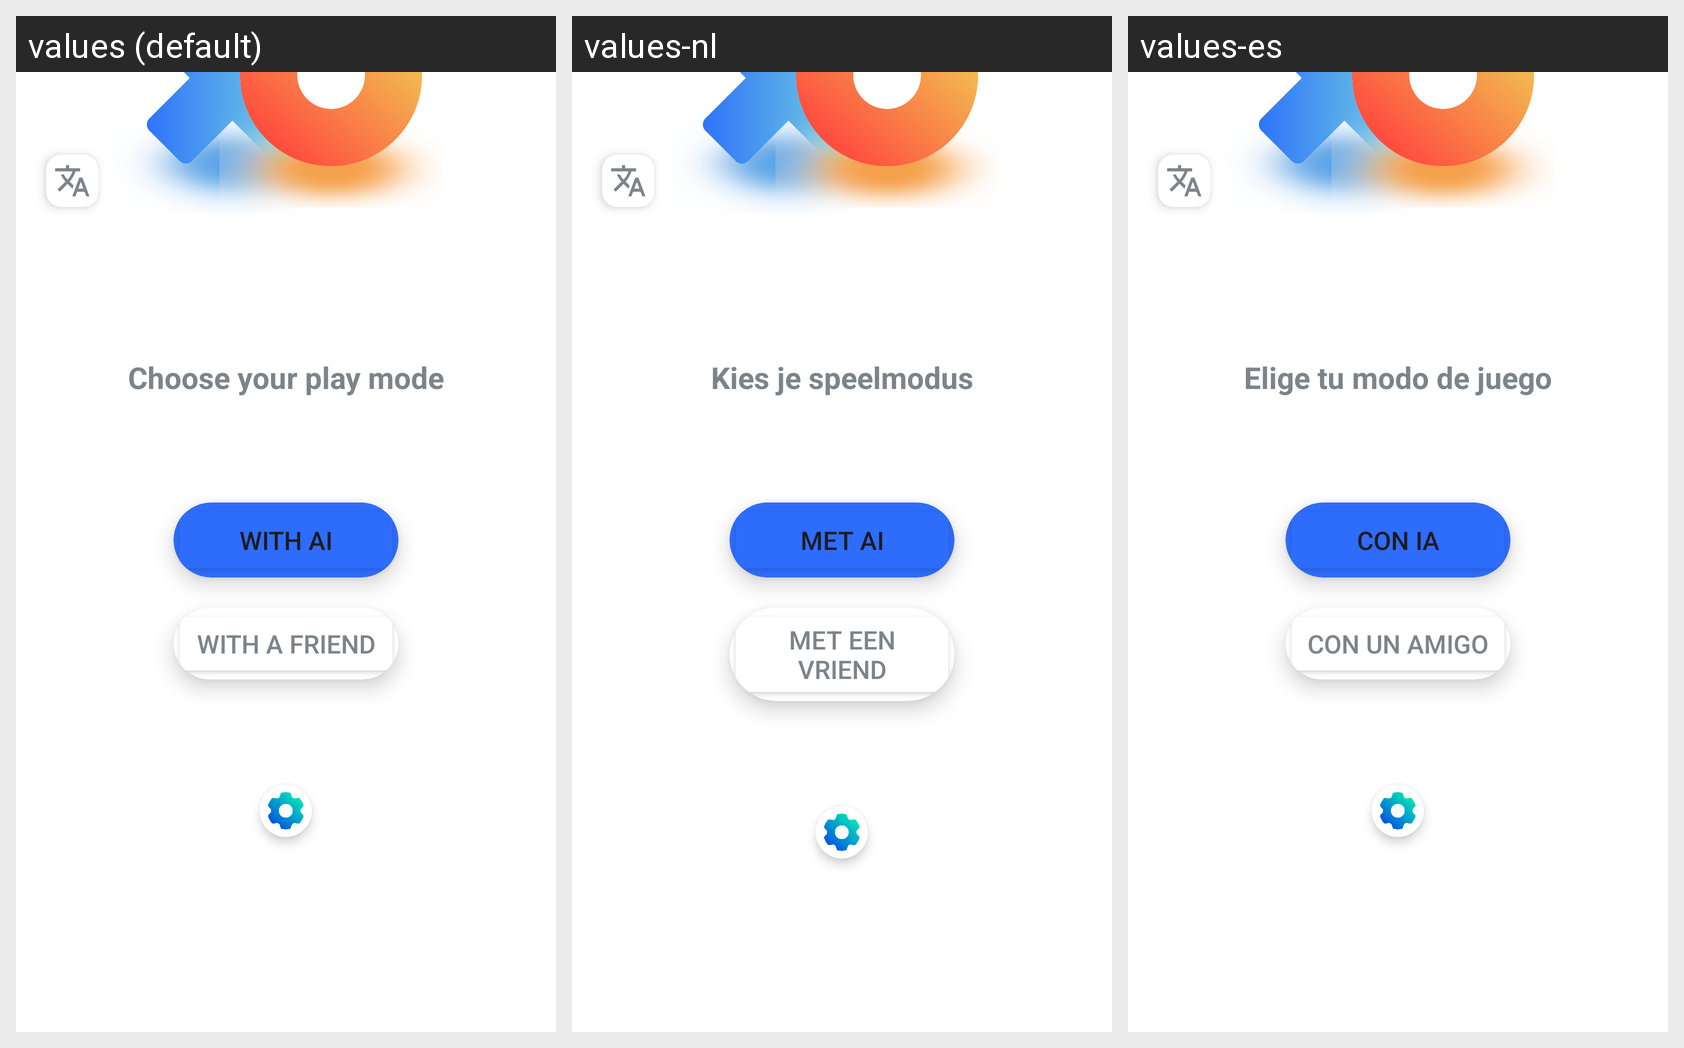

The same Android screen rendered under several of its app's locales, left to right. List the strings drawn on it with the default value and each locale's translation.
Android screen res/layout/activity_main.xml rendered under 3 locales, left to right: values (default), values-nl, values-es. Device: Nexus 5 (rendered at 1080×1920; each locale shown at half size, 540×960, under a caption strip naming it); theme Theme.TicTacToe.
Other locales in the repository, not shown: values-ar, values-fr, values-zh-rCN.
Strings drawn on this screen, with the default value and each locale's value (text and hints the layout hard-codes, and strings that could not be matched under every locale, appear in the picture but are not listed):

Choose_your_play_mode
  values: Choose your play mode
  values-nl: Kies je speelmodus
  values-es: Elige tu modo de juego

With_AI
  values: With AI
  values-nl: Met AI
  values-es: Con IA

With_a_friend
  values: With a friend
  values-nl: Met een vriend
  values-es: Con un amigo
